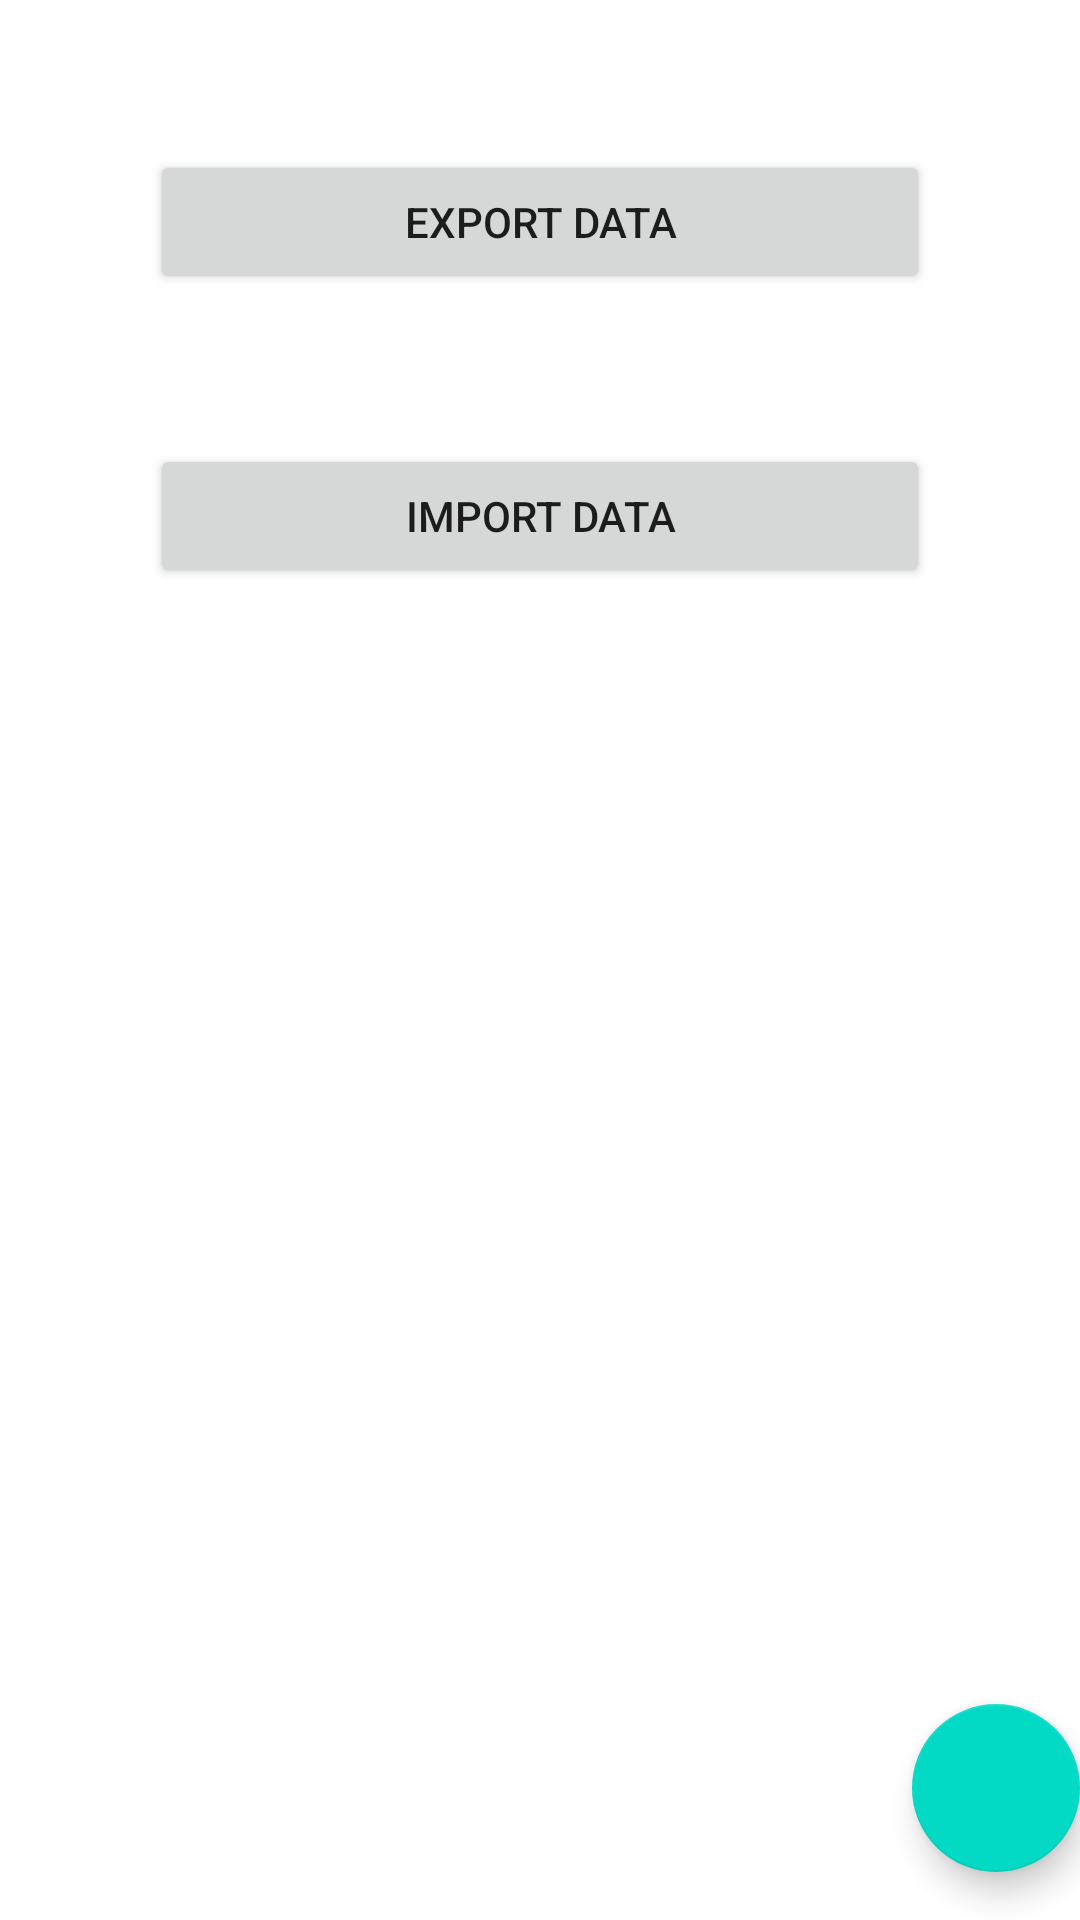

The Android layout XML behind this screen, and the referenced resources:
<!-- AndroidManifest.xml: application theme Theme.EventBuddy -->
<!-- res/layout/fragment_data.xml -->
<?xml version="1.0" encoding="utf-8"?>
<layout xmlns:android="http://schemas.android.com/apk/res/android"
    xmlns:app="http://schemas.android.com/apk/res-auto"
    xmlns:tools="http://schemas.android.com/tools">

    <androidx.constraintlayout.widget.ConstraintLayout
        android:layout_width="match_parent"
        android:layout_height="match_parent">

        <androidx.appcompat.widget.AppCompatButton
            android:layout_width="match_parent"
            android:layout_height="wrap_content"
            android:id="@+id/export_data"
            android:layout_margin="50dp"
            app:layout_constraintStart_toStartOf="parent"
            app:layout_constraintTop_toTopOf="parent"
            android:text="Export Data"
            />

        <androidx.appcompat.widget.AppCompatButton
            android:layout_width="match_parent"
            android:layout_height="wrap_content"
            android:id="@+id/import_data"
            android:layout_margin="50dp"
            app:layout_constraintStart_toStartOf="parent"
            app:layout_constraintTop_toBottomOf="@id/export_data"
            android:text="Import Data"
            />

        <com.google.android.material.floatingactionbutton.FloatingActionButton
            android:id="@+id/save_info"
            android:layout_width="wrap_content"
            android:layout_height="wrap_content"
            android:layout_gravity="bottom|end"
            android:layout_marginEnd="@dimen/fab_margin"
            android:layout_marginBottom="16dp"
            app:layout_constraintBottom_toBottomOf="parent"
            app:layout_constraintEnd_toEndOf="parent"
            app:srcCompat="@drawable/ic_save"
            android:contentDescription="Save Button" />
    </androidx.constraintlayout.widget.ConstraintLayout>
</layout>
<!-- resources referenced by this layout -->
<resources>
  <style name="Theme.EventBuddy" parent="Theme.MaterialComponents.DayNight.DarkActionBar">
          
          <item name="colorPrimary">@color/purple_500</item>
          <item name="colorPrimaryVariant">@color/purple_700</item>
          <item name="colorOnPrimary">@color/white</item>
          
          <item name="colorSecondary">@color/teal_200</item>
          <item name="colorSecondaryVariant">@color/teal_700</item>
          <item name="colorOnSecondary">@color/black</item>
          
          <item name="android:statusBarColor" tools:targetApi="l">?attr/colorPrimaryVariant</item>
          
      </style>
  <!-- not gathered from this repository: default colours our renderer supplied (Android Studio template values) -->
  <color name="purple_500">#FF6200EE</color>
  <color name="purple_700">#FF3700B3</color>
  <color name="teal_200">#FF03DAC5</color>
  <color name="teal_700">#FF018786</color>
  <color name="black">#FF000000</color>
  <color name="white">#FFFFFFFF</color>
</resources>
